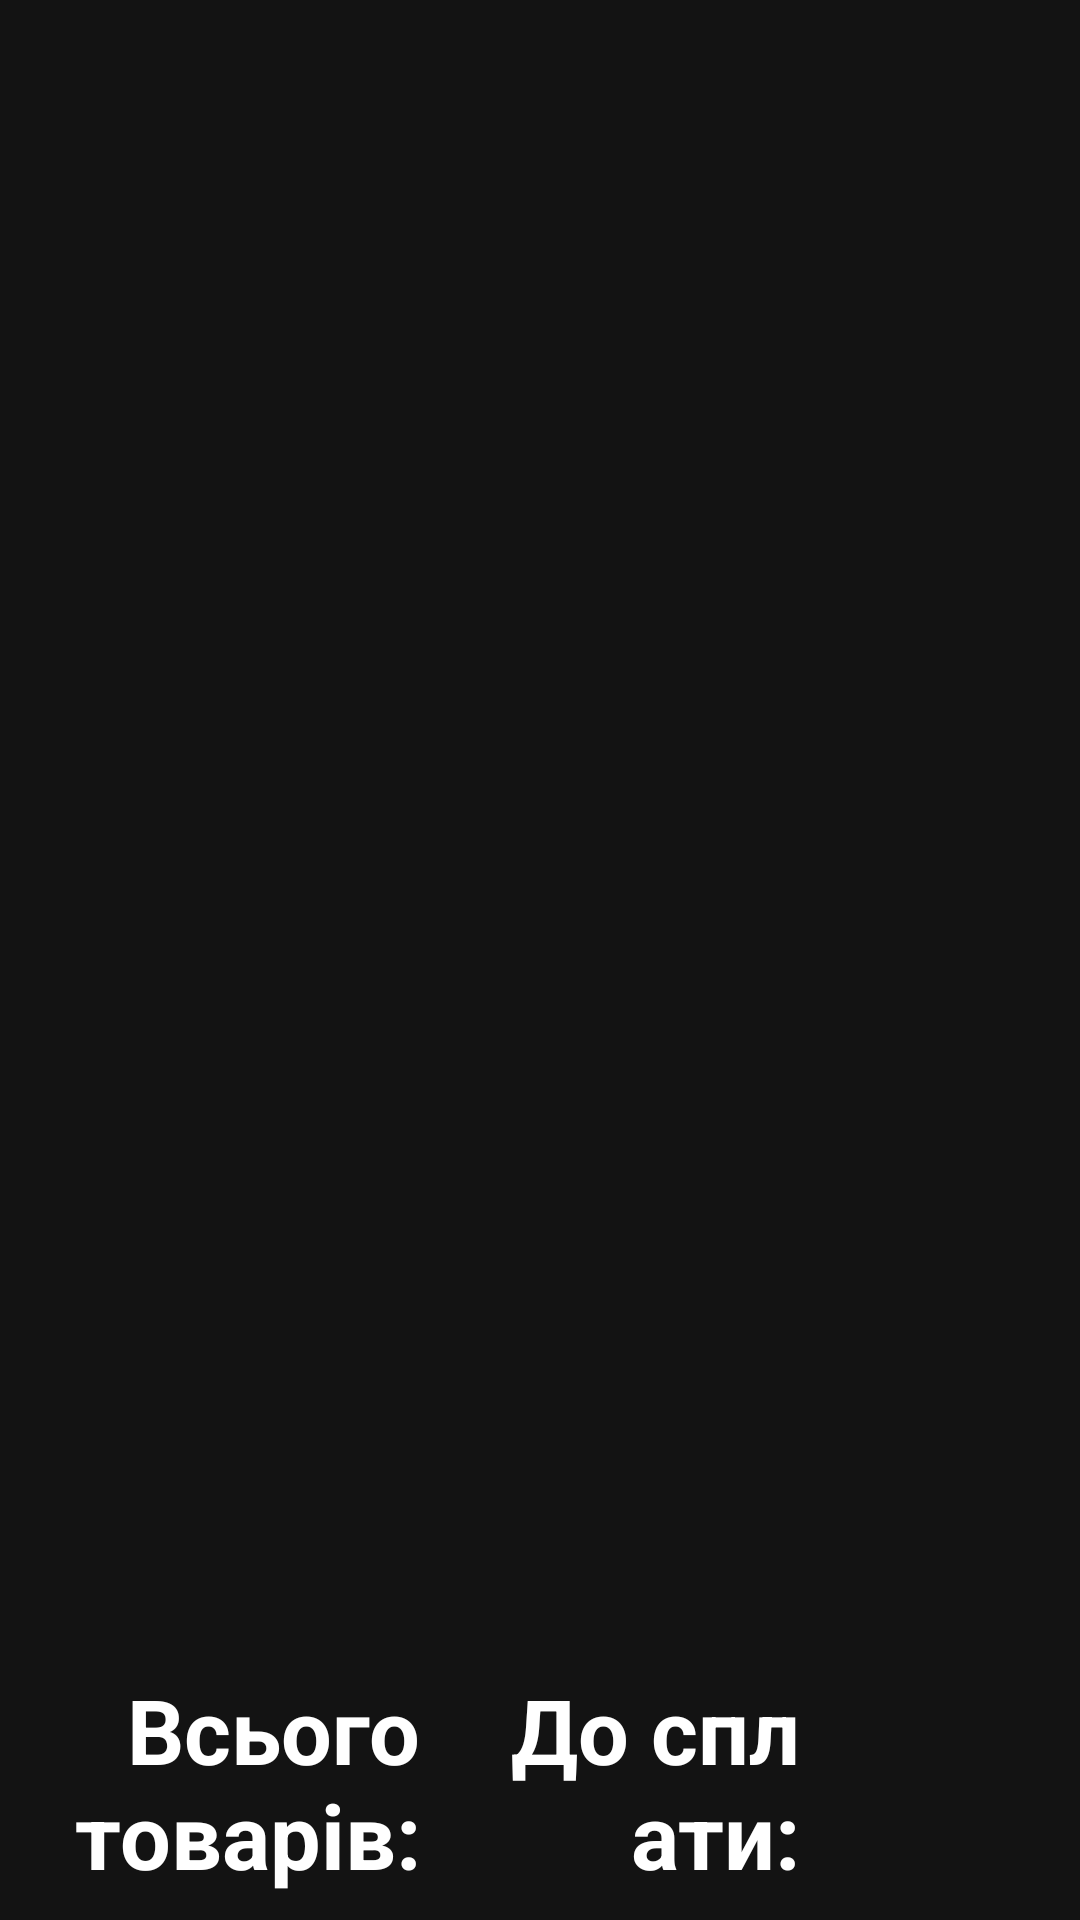

Here is an Android app screen rendered from its layout file. Give the layout XML and the strings, colors and styles it references.
<!-- AndroidManifest.xml: application theme AppTheme -->
<!-- res/layout/layout_product_list_look_0.xml -->
<?xml version="1.0" encoding="utf-8"?>
<LinearLayout xmlns:android="http://schemas.android.com/apk/res/android"
    xmlns:tools="http://schemas.android.com/tools"
    android:layout_width="match_parent"
    android:layout_height="match_parent"
    android:orientation="vertical">

    <LinearLayout
        android:layout_width="match_parent"
        android:layout_height="0dp"
        android:layout_weight="8413"
        android:orientation="horizontal"
        tools:background="@color/white">

        <ImageView
            android:id="@+id/imageview_product"
            android:layout_width="400dp"
            android:layout_height="500dp"
            android:layout_gravity="center_vertical"
            android:src="@drawable/noimagefound"
            android:visibility="visible" />

        <LinearLayout
            android:layout_width="match_parent"
            android:layout_height="match_parent"
            android:orientation="vertical">

            <LinearLayout
                android:id="@+id/list_header"
                android:layout_width="match_parent"
                android:layout_height="0dp"
                android:layout_weight="5785"
                android:orientation="horizontal">

                <TextView
                    android:layout_width="0dp"
                    android:layout_height="match_parent"
                    android:layout_weight="0.4"
                    android:gravity="center"
                    android:text="@string/number_sign"
                    android:textColor="@color/list_header_text_look_0"
                    android:textSize="@dimen/list_header_text_look_0" />

                <TextView
                    android:layout_width="0dp"
                    android:layout_height="match_parent"
                    android:layout_weight="3.3"
                    android:gravity="center"
                    android:text="@string/product_name"
                    android:textColor="@color/list_header_text_look_0"
                    android:textSize="@dimen/list_header_text_look_0" />

                <TextView
                    android:layout_width="0dp"
                    android:layout_height="match_parent"
                    android:layout_weight="1"
                    android:gravity="center"
                    android:text="@string/amount"
                    android:textColor="@color/list_header_text_look_0"
                    android:textSize="@dimen/list_header_text_look_0" />

                <TextView
                    android:layout_width="0dp"
                    android:layout_height="match_parent"
                    android:layout_weight="1"
                    android:gravity="center"
                    android:text="@string/price"
                    android:textColor="@color/list_header_text_look_0"
                    android:textSize="@dimen/list_header_text_look_0" />

                <TextView
                    android:layout_width="0dp"
                    android:layout_height="match_parent"
                    android:layout_weight="1"
                    android:gravity="center"
                    android:text="@string/sum"
                    android:textColor="@color/list_header_text_look_0"
                    android:textSize="@dimen/list_header_text_look_0" />

            </LinearLayout>

            <ImageView
                android:id="@+id/imageview_list_header_underline"
                android:layout_width="match_parent"
                android:layout_height="1px"
                android:background="@color/list_item_divider_look_0"
                android:visibility="gone" />

            <ListView
                android:id="@+id/listview_products"
                android:layout_width="match_parent"
                android:layout_height="0dp"
                android:layout_weight="94215"
                android:choiceMode="singleChoice"
                android:clickable="true"
                tools:listitem="@layout/list_item_look_0" />

        </LinearLayout>
    </LinearLayout>

    
    <LinearLayout
        android:id="@+id/layout_total"
        android:layout_width="match_parent"
        android:layout_height="0dp"
        android:layout_weight="1587"
        android:paddingTop="10dp"
        android:gravity="center_vertical|end"
        android:orientation="horizontal">

        
        <TextView
            android:id="@+id/textview_total_discount"
            android:layout_width="120dp"
            android:layout_height="wrap_content"
            android:visibility="gone" />

        
        <TextView
            android:id="@+id/textview_total_sum_without_discount"
            android:layout_width="120dp"
            android:layout_height="wrap_content"
            android:visibility="gone" />

        <TextView
            android:id="@+id/textview_total_products"
            android:layout_width="500px"
            android:layout_height="wrap_content"
            android:layout_weight="1"
            android:gravity="center_vertical|end"
            android:text="@string/total_products"
            android:textColor="@color/white"
            android:textSize="@dimen/total_text_look_0"
            android:textStyle="bold" />

        <TextView
            android:id="@+id/textview_total_count"
            android:layout_width="50dp"
            android:layout_height="wrap_content"
            android:layout_weight="1"
            android:gravity="center"
            android:textColor="@color/white"
            android:textSize="@dimen/total_text_num_look_0"
            android:textStyle="bold"
            tools:text="@string/tools_dummy_6_dot_3" />

        <TextView
            android:id="@+id/textview_to_pay"
            android:layout_width="130dp"
            android:layout_height="wrap_content"
            android:layout_weight="1"
            android:gravity="center_vertical|end"
            android:text="@string/to_pay_colon"
            android:textColor="@color/white"
            android:textSize="@dimen/total_text_look_0"
            android:textStyle="bold" />

        <TextView
            android:id="@+id/textview_total_sum"
            android:layout_width="120dp"
            android:layout_height="wrap_content"
            android:layout_weight="1"
            android:gravity="center_vertical|end"
            android:paddingEnd="10dp"
            android:textColor="@color/white"
            android:textSize="@dimen/total_text_num_look_0"
            android:textStyle="bold"
            tools:text="@string/tools_dummy_10_dot_2" />

    </LinearLayout>

</LinearLayout>
<!-- res/layout/list_item_look_0.xml (included above) -->
<?xml version="1.0" encoding="utf-8"?>
<LinearLayout xmlns:android="http://schemas.android.com/apk/res/android"
    xmlns:tools="http://schemas.android.com/tools"
    android:layout_width="match_parent"
    android:layout_height="wrap_content"
    android:background="@drawable/list_item_background_green"
    android:orientation="vertical">

    <LinearLayout
        android:layout_width="match_parent"
        android:layout_height="@dimen/list_item_height_look_0"
        android:gravity="center_vertical"
        android:orientation="horizontal"
        tools:background="@color/white">

        
        <TextView
            android:id="@+id/textview_discount"
            android:layout_width="200dp"
            android:layout_height="match_parent"
            android:visibility="gone" />
        
        <TextView
            android:id="@+id/textview_sum_without_discount"
            android:layout_width="200dp"
            android:layout_height="match_parent"
            android:visibility="gone" />

        <TextView
            android:id="@+id/textview_npp"
            android:layout_width="0dp"
            android:layout_height="match_parent"
            android:layout_weight="0.4"
            android:gravity="center"
            android:textColor="@color/red500"
            android:textSize="@dimen/list_item_text_look_0"
            tools:text="00" />

        <TextView
            android:id="@+id/textview_product"
            android:layout_width="0dp"
            android:layout_height="match_parent"
            android:layout_weight="3.3"
            android:gravity="start|center_vertical"
            android:paddingStart="7dp"
            android:paddingEnd="3dp"
            android:textColor="@color/list_item_text_look_0"
            android:textSize="@dimen/list_item_text_look_0"
            tools:text="Product" />

        <TextView
            android:id="@+id/textview_count"
            android:layout_width="0dp"
            android:layout_height="match_parent"
            android:layout_weight="1"
            android:gravity="center"
            android:paddingStart="3dp"
            android:paddingEnd="3dp"
            android:textColor="@color/list_item_text_look_0"
            android:textSize="@dimen/list_item_text_look_0"
            android:textStyle="bold"
            tools:text="@string/tools_dummy_6_dot_3" />

        <TextView
            android:id="@+id/textview_price"
            android:layout_width="0dp"
            android:layout_height="match_parent"
            android:layout_weight="1"
            android:gravity="center"
            android:paddingStart="3dp"
            android:paddingEnd="3dp"
            android:textColor="@color/list_item_text_look_0"
            android:textSize="@dimen/list_item_text_look_0"
            android:textStyle="bold"
            tools:text="@string/tools_dummy_6_dot_2" />

        
        <TextView
            android:id="@+id/textview_sum"
            android:layout_width="0dp"
            android:layout_height="match_parent"
            android:layout_weight="1"
            android:gravity="center"
            android:paddingStart="3dp"
            android:paddingEnd="3dp"
            android:textColor="@color/list_item_text_look_0"
            android:textSize="@dimen/list_item_text_look_0"
            android:textStyle="bold"
            tools:text="@string/tools_dummy_6_dot_2" />
    </LinearLayout>

    <ImageView
        android:layout_width="match_parent"
        android:layout_height="1px"
        android:background="@color/list_item_divider_look_0" />

    <ImageView
        android:id="@+id/imageview_icon"
        android:layout_width="0dp"
        android:layout_height="wrap_content"
        android:src="@mipmap/ic_launcher"
        android:visibility="gone" />

</LinearLayout>
<!-- resources referenced by this layout -->
<resources>
  <color name="list_header_text_look_0">#585858</color>
  <color name="list_item_divider_look_0">#C4C4C4</color>
  <color name="list_item_text_look_0">@android:color/black</color>
  <color name="red500">#EF968F</color>
  <color name="white">#FFFFFF</color>
  <dimen name="list_header_text_look_0">20sp</dimen>
  <dimen name="list_item_height_look_0">126dp</dimen>
  <dimen name="list_item_text_look_0">30sp</dimen>
  <dimen name="total_text_look_0">30dp</dimen>
  <dimen name="total_text_num_look_0">36dp</dimen>
  <!-- drawable list_item_background_green (drawable) -->
  <?xml version="1.0" encoding="utf-8"?>
  <animation-list xmlns:android="http://schemas.android.com/apk/res/android"
      android:oneshot="true"
      android:visible="true">
  
      <item
          android:drawable="@drawable/list_item_background_frame01"
          android:duration="0" />
  
      <item
          android:drawable="@drawable/list_item_background_frame00"
          android:duration="10" />
  
      <item
          android:drawable="@drawable/list_item_background_frame01"
          android:duration="0" />
  
  </animation-list>
  <string name="amount">Кількість</string>
  <string name="number_sign">№</string>
  <string name="price">Цiна</string>
  <string name="product_name">Найменування</string>
  <string name="sum">Сума</string>
  <string name="to_pay_colon">До сплати:  </string>
  <string name="tools_dummy_10_dot_2">12345678.90</string>
  <string name="tools_dummy_6_dot_2">1234.56</string>
  <string name="tools_dummy_6_dot_3">123.456</string>
  <string name="total_products">Всього товарiв:  </string>
  <style name="AppTheme" parent="Theme.AppCompat.Light.DarkActionBar">
          <item name="android:windowBackground">@color/colorBlack</item>
  
          
          <item name="colorPrimary">@color/colorPrimary</item>
          <item name="colorPrimaryDark">@color/colorPrimaryDark</item>
          <item name="colorAccent">@color/colorAccent</item>
      </style>
  <!-- drawable list_item_background_frame00 (drawable) -->
  <?xml version="1.0" encoding="utf-8"?>
  <shape xmlns:android="http://schemas.android.com/apk/res/android"
      android:shape="rectangle">
  
      <gradient
          android:angle="90"
          android:centerColor="#D0FFE3"
          android:endColor="#F1FFF6"
          android:startColor="#F1FFF6" />
  </shape>
  <color name="colorBlack">#131313</color>
  <color name="colorPrimary">#3F51B5</color>
  <color name="colorPrimaryDark">#303F9F</color>
  <color name="colorAccent">#FF4081</color>
</resources>
